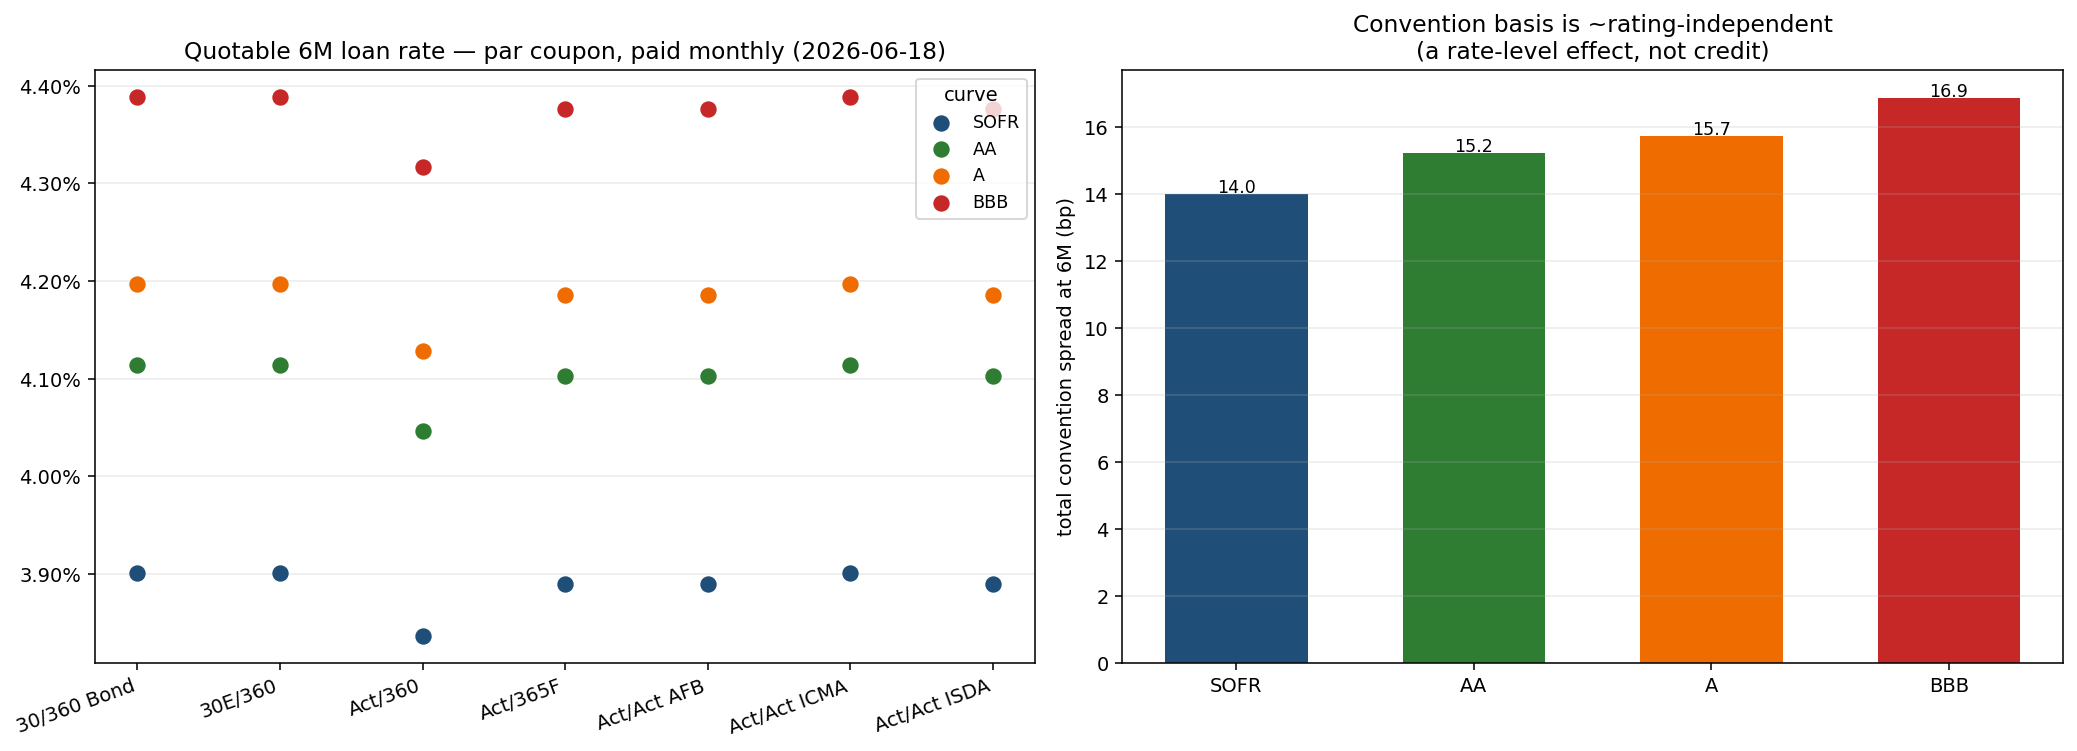

Values plotted in this chart, from the file beside it:
curve, tenor, pay_freq, daycount, par_coupon_%
SOFR, 1M, Monthly, Act/360, 3.647
SOFR, 1M, Monthly, Act/365F, 3.697
SOFR, 1M, Monthly, Act/Act ISDA, 3.697
SOFR, 1M, Monthly, Act/Act AFB, 3.697
SOFR, 1M, Monthly, 30/360 Bond, 3.647
SOFR, 1M, Monthly, 30E/360, 3.647
SOFR, 1M, Monthly, Act/Act ICMA, 3.647
SOFR, 3M, Monthly, Act/360, 3.725
SOFR, 3M, Monthly, Act/365F, 3.776
SOFR, 3M, Monthly, Act/Act ISDA, 3.776
SOFR, 3M, Monthly, Act/Act AFB, 3.776
SOFR, 3M, Monthly, 30/360 Bond, 3.807
SOFR, 3M, Monthly, 30E/360, 3.807
SOFR, 3M, Monthly, Act/Act ICMA, 3.807
SOFR, 3M, Quarterly, Act/360, 3.737
SOFR, 3M, Quarterly, Act/365F, 3.789
SOFR, 3M, Quarterly, Act/Act ISDA, 3.789
SOFR, 3M, Quarterly, Act/Act AFB, 3.789
SOFR, 3M, Quarterly, 30/360 Bond, 3.82
SOFR, 3M, Quarterly, 30E/360, 3.82
SOFR, 3M, Quarterly, Act/Act ICMA, 3.82
SOFR, 6M, Monthly, Act/360, 3.836
SOFR, 6M, Monthly, Act/365F, 3.89
SOFR, 6M, Monthly, Act/Act ISDA, 3.89
SOFR, 6M, Monthly, Act/Act AFB, 3.89
SOFR, 6M, Monthly, 30/360 Bond, 3.9
SOFR, 6M, Monthly, 30E/360, 3.9
SOFR, 6M, Monthly, Act/Act ICMA, 3.9
SOFR, 6M, Quarterly, Act/360, 3.849
SOFR, 6M, Quarterly, Act/365F, 3.902
SOFR, 6M, Quarterly, Act/Act ISDA, 3.902
SOFR, 6M, Quarterly, Act/Act AFB, 3.902
SOFR, 6M, Quarterly, 30/360 Bond, 3.913
SOFR, 6M, Quarterly, 30E/360, 3.913
SOFR, 6M, Quarterly, Act/Act ICMA, 3.913
SOFR, 6M, Semiann, Act/360, 3.868
SOFR, 6M, Semiann, Act/365F, 3.922
SOFR, 6M, Semiann, Act/Act ISDA, 3.922
SOFR, 6M, Semiann, Act/Act AFB, 3.922
SOFR, 6M, Semiann, 30/360 Bond, 3.933
SOFR, 6M, Semiann, 30E/360, 3.933
SOFR, 6M, Semiann, Act/Act ICMA, 3.933
SOFR, 12M, Monthly, Act/360, 3.974
SOFR, 12M, Monthly, Act/365F, 4.03
SOFR, 12M, Monthly, Act/Act ISDA, 4.03
SOFR, 12M, Monthly, Act/Act AFB, 4.03
SOFR, 12M, Monthly, 30/360 Bond, 4.03
SOFR, 12M, Monthly, 30E/360, 4.03
SOFR, 12M, Monthly, Act/Act ICMA, 4.03
SOFR, 12M, Quarterly, Act/360, 3.988
SOFR, 12M, Quarterly, Act/365F, 4.043
SOFR, 12M, Quarterly, Act/Act ISDA, 4.043
SOFR, 12M, Quarterly, Act/Act AFB, 4.043
SOFR, 12M, Quarterly, 30/360 Bond, 4.043
SOFR, 12M, Quarterly, 30E/360, 4.043
SOFR, 12M, Quarterly, Act/Act ICMA, 4.043
SOFR, 12M, Semiann, Act/360, 4.008
SOFR, 12M, Semiann, Act/365F, 4.064
SOFR, 12M, Semiann, Act/Act ISDA, 4.064
SOFR, 12M, Semiann, Act/Act AFB, 4.064
... 332 more rows
